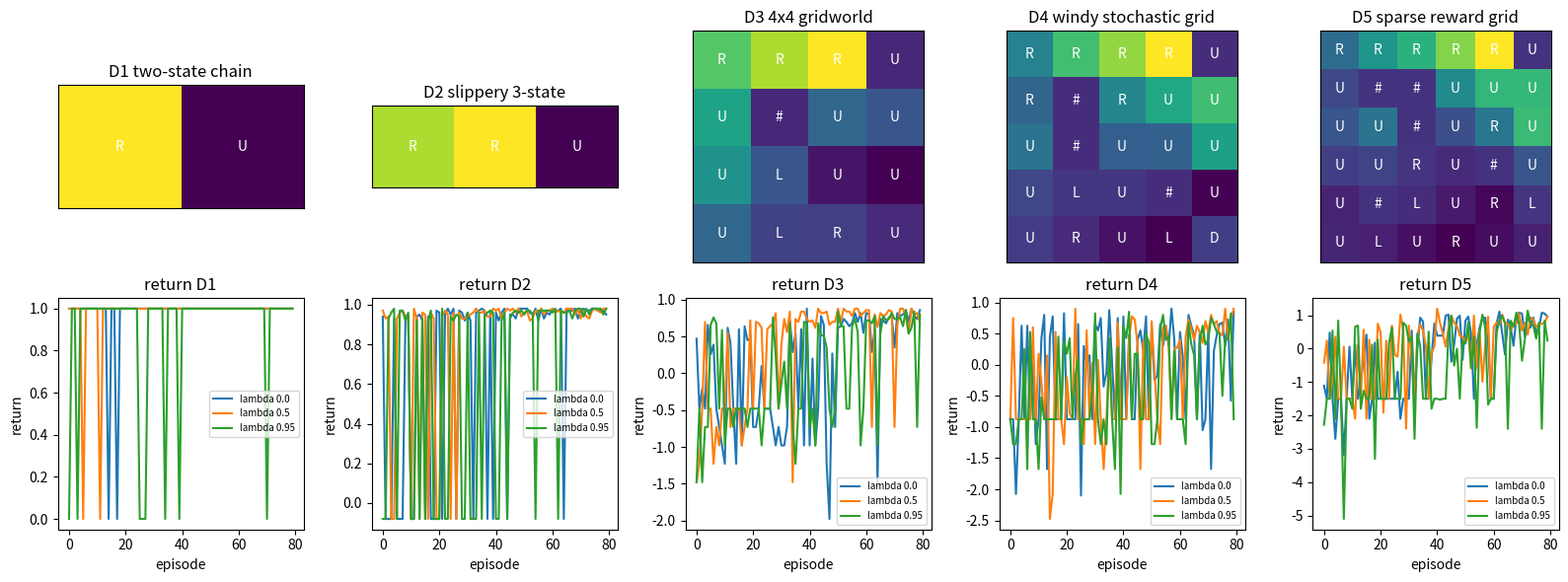

Write the Python code that produced this figure.

import math
import random
from dataclasses import dataclass

import matplotlib.pyplot as plt
import numpy as np

SEED = 1113
rng = np.random.default_rng(SEED)
random.seed(SEED)

ACTIONS = np.array([
    [-1, 0],
    [1, 0],
    [0, -1],
    [0, 1],
])
ACTION_NAMES = np.array(["U", "D", "L", "R"])

@dataclass
class LadderEnv:
    name: str
    height: int
    width: int
    start: tuple
    goal: tuple
    walls: tuple
    slip: float
    wind: float
    step_cost: float
    goal_reward: float
    traps: dict
    max_steps: int
    continuous: bool = False

    @property
    def n_states(self):
        return self.height * self.width

    @property
    def n_actions(self):
        return len(ACTIONS)

    def state_index(self, pos):
        row, col = pos
        return row * self.width + col

    def index_state(self, idx):
        row = idx // self.width
        col = idx % self.width
        return (row, col)

    def reset(self):
        return self.state_index(self.start)

    def move(self, pos, action, local_rng):
        actual = int(action)
        if local_rng.random() < self.slip:
            actual = int(local_rng.integers(0, self.n_actions))
        delta = ACTIONS[actual].copy()
        if self.wind > 0.0 and local_rng.random() < self.wind:
            delta = delta + np.array([-1, 0])
        nxt = (pos[0] + int(delta[0]), pos[1] + int(delta[1]))
        bad_row = nxt[0] < 0 or nxt[0] >= self.height
        bad_col = nxt[1] < 0 or nxt[1] >= self.width
        if bad_row or bad_col or nxt in self.walls:
            nxt = pos
        return nxt

    def step(self, state, action, local_rng):
        pos = self.index_state(int(state))
        nxt = self.move(pos, action, local_rng)
        reward = self.step_cost
        done = False
        if nxt in self.traps:
            reward = reward + float(self.traps[nxt])
        if nxt == self.goal:
            reward = reward + self.goal_reward
            done = True
        return self.state_index(nxt), reward, done


def make_rl_ladder(continuous=False):
    envs = []
    envs.append(LadderEnv("D1 two-state chain", 1, 2, (0, 0), (0, 1), tuple(), 0.0, 0.0, 0.0, 1.0, {}, 4, continuous))
    envs.append(LadderEnv("D2 slippery 3-state", 1, 3, (0, 0), (0, 2), tuple(), 0.15, 0.0, -0.01, 1.0, {}, 8, continuous))
    envs.append(LadderEnv("D3 4x4 gridworld", 4, 4, (3, 0), (0, 3), ((1, 1),), 0.05, 0.0, -0.02, 1.0, {(2, 2): -0.25}, 24, continuous))
    envs.append(LadderEnv("D4 windy stochastic grid", 5, 5, (4, 0), (0, 4), ((1, 1), (2, 1), (3, 3)), 0.12, 0.18, -0.025, 1.1, {(2, 3): -0.4}, 35, continuous))
    envs.append(LadderEnv("D5 sparse reward grid", 6, 6, (5, 0), (0, 5), ((1, 1), (1, 2), (2, 2), (3, 4), (4, 1)), 0.18, 0.20, -0.03, 1.5, {(2, 4): -0.6, (4, 4): -0.3}, 50, continuous))
    return envs


def softmax(logits):
    shifted = logits - np.max(logits, axis=-1, keepdims=True)
    exp_logits = np.exp(shifted)
    return exp_logits / np.sum(exp_logits, axis=-1, keepdims=True)


def discounted_returns(rewards, gamma):
    returns = np.zeros(len(rewards), dtype=float)
    running = 0.0
    for t in range(len(rewards) - 1, -1, -1):
        running = float(rewards[t]) + gamma * running
        returns[t] = running
    return returns


def rollout(env, logits, local_rng, gamma=0.9):
    states = []
    actions = []
    rewards = []
    state = env.reset()
    for _ in range(env.max_steps):
        probs = softmax(logits[state])
        action = int(local_rng.choice(env.n_actions, p=probs))
        next_state, reward, done = env.step(state, action, local_rng)
        states.append(state)
        actions.append(action)
        rewards.append(reward)
        state = next_state
        if done:
            break
    returns = discounted_returns(np.array(rewards), gamma)
    return np.array(states), np.array(actions), np.array(rewards), returns


def evaluate_policy(env, logits, episodes=20, gamma=0.9):
    values = []
    local_rng = np.random.default_rng(SEED + env.n_states)
    for _ in range(episodes):
        _, _, rewards, _ = rollout(env, logits, local_rng, gamma)
        values.append(float(np.sum(rewards)))
    return float(np.mean(values))


def value_iteration(env, gamma=0.9, iterations=120):
    values = np.zeros(env.n_states)
    local_rng = np.random.default_rng(SEED)
    for _ in range(iterations):
        new_values = values.copy()
        for state in range(env.n_states):
            pos = env.index_state(state)
            if pos == env.goal:
                continue
            q_values = []
            for action in range(env.n_actions):
                next_state, reward, done = env.step(state, action, local_rng)
                q_values.append(reward + gamma * values[next_state] * (1.0 - float(done)))
            new_values[state] = np.max(q_values)
        values = new_values
    return values


def greedy_logits_from_values(env, values, gamma=0.9, scale=5.0):
    logits = np.zeros((env.n_states, env.n_actions))
    local_rng = np.random.default_rng(SEED + 7)
    for state in range(env.n_states):
        for action in range(env.n_actions):
            next_state, reward, done = env.step(state, action, local_rng)
            logits[state, action] = scale * (reward + gamma * values[next_state] * (1.0 - float(done)))
    return logits


def plot_policy_panel(ax, env, values, logits, title):
    grid = values.reshape(env.height, env.width)
    ax.imshow(grid, cmap="viridis")
    probs = softmax(logits)
    for state in range(env.n_states):
        row, col = env.index_state(state)
        if (row, col) in env.walls:
            ax.text(col, row, "#", ha="center", va="center", color="white")
            continue
        best = int(np.argmax(probs[state]))
        ax.text(col, row, ACTION_NAMES[best], ha="center", va="center", color="white")
    ax.set_title(title)
    ax.set_xticks([])
    ax.set_yticks([])


def summarize_ladder(envs):
    for env in envs:
        print(env.name, "states", env.n_states, "actions", env.n_actions, "slip", env.slip, "wind", env.wind)
        print("start", env.start, "goal", env.goal, "walls", len(env.walls), "traps", env.traps)


def train_reinforce(env, episodes=80, gamma=0.9, lr=0.08, baseline=True):
    logits = np.zeros((env.n_states, env.n_actions))
    value = np.zeros(env.n_states)
    curve = []
    local_rng = np.random.default_rng(SEED + env.n_states)
    for _ in range(episodes):
        states, actions, rewards, returns = rollout(env, logits, local_rng, gamma)
        if len(states) == 0:
            continue
        advantages = returns.copy()
        if baseline:
            advantages = returns - value[states]
            for state, target in zip(states, returns):
                value[state] = value[state] + 0.15 * (target - value[state])
        for state, action, advantage in zip(states, actions, advantages):
            probs = softmax(logits[state])
            grad = -probs
            grad[action] = grad[action] + 1.0
            logits[state] = logits[state] + lr * advantage * grad
        curve.append(float(np.sum(rewards)))
    return logits, value, np.array(curve)


def train_actor_critic(env, episodes=80, gamma=0.9, actor_lr=0.05, critic_lr=0.12, normalize=True):
    logits = np.zeros((env.n_states, env.n_actions))
    value = np.zeros(env.n_states)
    curve = []
    local_rng = np.random.default_rng(SEED + 2 * env.n_states)
    for _ in range(episodes):
        states = []
        actions = []
        deltas = []
        rewards = []
        state = env.reset()
        for _ in range(env.max_steps):
            probs = softmax(logits[state])
            action = int(local_rng.choice(env.n_actions, p=probs))
            next_state, reward, done = env.step(state, action, local_rng)
            target = reward + gamma * value[next_state] * (1.0 - float(done))
            delta = target - value[state]
            value[state] = value[state] + critic_lr * delta
            states.append(state)
            actions.append(action)
            deltas.append(delta)
            rewards.append(reward)
            state = next_state
            if done:
                break
        advantages = np.array(deltas)
        if normalize and len(advantages) > 1:
            advantages = (advantages - np.mean(advantages)) / (np.std(advantages) + 1e-8)
        for state, action, advantage in zip(states, actions, advantages):
            probs = softmax(logits[state])
            grad = -probs
            grad[action] = grad[action] + 1.0
            logits[state] = logits[state] + actor_lr * advantage * grad
        curve.append(float(np.sum(rewards)))
    return logits, value, np.array(curve)


def gae_advantages(rewards, values, next_values, dones, gamma=0.9, lam=0.95):
    deltas = rewards + gamma * next_values * (1.0 - dones) - values
    adv = np.zeros_like(rewards, dtype=float)
    running = 0.0
    for t in range(len(rewards) - 1, -1, -1):
        running = deltas[t] + gamma * lam * (1.0 - dones[t]) * running
        adv[t] = running
    return deltas, adv


def train_gae_policy(env, lam=0.95, episodes=80, gamma=0.9):
    logits = np.zeros((env.n_states, env.n_actions))
    value = np.zeros(env.n_states)
    curve = []
    local_rng = np.random.default_rng(SEED + int(100 * lam) + env.n_states)
    for _ in range(episodes):
        states, actions, rewards, returns = rollout(env, logits, local_rng, gamma)
        if len(states) == 0:
            continue
        next_values = np.zeros(len(states))
        dones = np.zeros(len(states))
        for i, state in enumerate(states):
            if i + 1 < len(states):
                next_values[i] = value[states[i + 1]]
            else:
                dones[i] = 1.0
        _, advantages = gae_advantages(rewards, value[states], next_values, dones, gamma, lam)
        for state, target in zip(states, returns):
            value[state] = value[state] + 0.12 * (target - value[state])
        if len(advantages) > 1:
            advantages = (advantages - np.mean(advantages)) / (np.std(advantages) + 1e-8)
        for state, action, advantage in zip(states, actions, advantages):
            probs = softmax(logits[state])
            grad = -probs
            grad[action] = grad[action] + 1.0
            logits[state] = logits[state] + 0.05 * advantage * grad
        curve.append(float(np.sum(rewards)))
    return logits, value, np.array(curve)


def ppo_surrogate(old_probs, new_probs, actions, advantages, clip=0.2):
    chosen_old = old_probs[np.arange(len(actions)), actions]
    chosen_new = new_probs[np.arange(len(actions)), actions]
    ratios = chosen_new / np.maximum(chosen_old, 1e-8)
    unclipped = ratios * advantages
    clipped = np.clip(ratios, 1.0 - clip, 1.0 + clip) * advantages
    return ratios, np.minimum(unclipped, clipped)


def train_ppo(env, episodes=80, gamma=0.9, clip=0.2, clipped=True):
    logits = np.zeros((env.n_states, env.n_actions))
    value = np.zeros(env.n_states)
    curve = []
    local_rng = np.random.default_rng(SEED + 3 * env.n_states)
    for _ in range(episodes):
        states, actions, rewards, returns = rollout(env, logits, local_rng, gamma)
        if len(states) == 0:
            continue
        old_probs = softmax(logits[states])
        advantages = returns - value[states]
        if len(advantages) > 1:
            advantages = (advantages - np.mean(advantages)) / (np.std(advantages) + 1e-8)
        for _epoch in range(3):
            new_probs = softmax(logits[states])
            ratios, weights = ppo_surrogate(old_probs, new_probs, actions, advantages, clip)
            if not clipped:
                weights = ratios * advantages
            for state, action, weight in zip(states, actions, weights):
                probs = softmax(logits[state])
                grad = -probs
                grad[action] = grad[action] + 1.0
                logits[state] = logits[state] + 0.04 * weight * grad
        for state, target in zip(states, returns):
            value[state] = value[state] + 0.15 * (target - value[state])
        curve.append(float(np.sum(rewards)))
    return logits, value, np.array(curve)


def distributional_backup(rewards, gamma):
    atoms = discounted_returns(np.array(rewards, dtype=float), gamma)
    probs = np.ones_like(atoms) / len(atoms)
    return atoms, probs, float(atoms[0])


def train_distributional(env, atoms=21, episodes=60, gamma=0.9):
    support = np.linspace(-1.0, 2.0, atoms)
    pmf = np.ones((env.n_states, env.n_actions, atoms)) / atoms
    logits = np.zeros((env.n_states, env.n_actions))
    curve = []
    errors = []
    optimal = value_iteration(env, gamma)
    local_rng = np.random.default_rng(SEED + 4 * env.n_states)
    for _ in range(episodes):
        state = env.reset()
        episode_reward = 0.0
        for _step in range(env.max_steps):
            means = np.sum(pmf[state] * support[None, :], axis=1)
            action = int(np.argmax(means + local_rng.normal(0.0, 0.03, env.n_actions)))
            next_state, reward, done = env.step(state, action, local_rng)
            next_action = int(np.argmax(np.sum(pmf[next_state] * support[None, :], axis=1)))
            shifted = reward + gamma * support * (1.0 - float(done))
            target = np.interp(support, shifted, pmf[next_state, next_action], left=0.0, right=0.0)
            if np.sum(target) <= 0.0:
                nearest = int(np.argmin(np.abs(support - reward)))
                target = np.zeros(atoms)
                target[nearest] = 1.0
            target = target / np.sum(target)
            pmf[state, action] = 0.9 * pmf[state, action] + 0.1 * target
            episode_reward = episode_reward + reward
            state = next_state
            if done:
                break
        learned = np.max(np.sum(pmf * support[None, None, :], axis=2), axis=1)
        errors.append(float(np.mean(np.abs(learned - optimal))))
        curve.append(episode_reward)
    values = np.max(np.sum(pmf * support[None, None, :], axis=2), axis=1)
    logits = greedy_logits_from_values(env, values, gamma)
    spread = np.mean(np.std(pmf * support[None, None, :], axis=2))
    return logits, values, np.array(errors), float(spread)


def continuous_features(state, action):
    return np.array([1.0, state, action, state * action, action * action])


def deterministic_actor_critic(reward, next_q, gamma):
    target = reward + gamma * next_q
    critic_prediction = 0.4
    critic_error = target - critic_prediction
    return target, critic_error


def td3_toy_update(state, reward, next_state, actor_w, q1_w, q2_w, gamma=0.9, noise=0.05):
    action = float(np.tanh(actor_w * state))
    next_action = float(np.clip(np.tanh(actor_w * next_state) + noise, -1.0, 1.0))
    q1_next = float(continuous_features(next_state, next_action) @ q1_w)
    q2_next = float(continuous_features(next_state, next_action) @ q2_w)
    target = reward + gamma * min(q1_next, q2_next)
    prediction = float(continuous_features(state, action) @ q1_w)
    td_error = target - prediction
    q1_w = q1_w + 0.05 * td_error * continuous_features(state, action)
    return action, target, td_error, q1_w


def train_td3_ladder(env, episodes=70, gamma=0.9, twin=True):
    actor_w = 0.2
    q1_w = np.array([0.0, 0.2, 0.1, 0.0, -0.05])
    q2_w = np.array([-0.02, 0.15, 0.08, 0.0, -0.08])
    curve = []
    local_rng = np.random.default_rng(SEED + 5 * env.n_states)
    for _ in range(episodes):
        state = 0.0
        total = 0.0
        for _step in range(env.max_steps):
            action = float(np.clip(np.tanh(actor_w * state) + local_rng.normal(0.0, 0.15), -1.0, 1.0))
            target_position = 1.0
            next_state = float(np.clip(state + 0.25 * action + local_rng.normal(0.0, 0.03), -1.2, 1.2))
            reward = -abs(target_position - next_state) - 0.05 * action * action
            next_action = float(np.clip(np.tanh(actor_w * next_state) + local_rng.normal(0.0, 0.05), -1.0, 1.0))
            q1_next = float(continuous_features(next_state, next_action) @ q1_w)
            q2_next = float(continuous_features(next_state, next_action) @ q2_w)
            next_value = min(q1_next, q2_next) if twin else q1_next
            target = reward + gamma * next_value
            feat = continuous_features(state, action)
            td_error_1 = target - float(feat @ q1_w)
            td_error_2 = target - float(feat @ q2_w)
            q1_w = q1_w + 0.03 * td_error_1 * feat
            q2_w = q2_w + 0.03 * td_error_2 * feat
            actor_grad = q1_w[2] + q1_w[3] * state + 2.0 * q1_w[4] * np.tanh(actor_w * state)
            actor_w = actor_w + 0.01 * actor_grad * state
            total = total + reward
            state = next_state
        curve.append(total)
    values = np.linspace(-1.0, 1.0, env.n_states)
    logits = np.tile(np.array([-actor_w, actor_w, -0.5 * actor_w, 0.5 * actor_w]), (env.n_states, 1))
    return logits, values, np.array(curve)



rewards = np.array([1.0, 0.0, 2.0])
values = np.array([0.4, 0.8, 0.2])
next_values = np.array([0.8, 0.2, 0.0])
dones = np.array([0.0, 0.0, 1.0])
deltas, advantages = gae_advantages(rewards, values, next_values, dones, gamma=0.9, lam=0.95)
returns = discounted_returns(rewards, 0.9)

print("deltas", deltas)
print("GAE advantages", advantages)
print("returns", returns)

assert round(returns[0], 3) == 2.620
assert round(deltas[0], 3) == 1.320
assert round(deltas[1], 3) == -0.620
assert round(deltas[2], 3) == 1.800
assert round(advantages[0], 3) == 2.106



_, adv_lam0 = gae_advantages(rewards, values, next_values, dones, gamma=0.9, lam=0.0)
_, adv_lam1 = gae_advantages(rewards, values, next_values, dones, gamma=0.9, lam=1.0)
mc_minus_value = returns - values

print("lambda 0", adv_lam0)
print("lambda 1", adv_lam1)
print("MC minus value", mc_minus_value)
assert round(adv_lam0[0], 3) == 1.320
assert np.allclose(adv_lam1, mc_minus_value)



envs = make_rl_ladder()
summarize_ladder(envs)

for env in envs:
    sample_state = env.reset()
    sample_next, sample_reward, sample_done = env.step(sample_state, 3, np.random.default_rng(SEED))
    print(env.name, "sample", sample_state, "->", sample_next, "reward", round(sample_reward, 3), "done", sample_done)



lambdas = [0.0, 0.5, 0.95]
results = []
artifacts = []
for env in envs:
    best = None
    curves = []
    for lam in lambdas:
        logits, values, curve = train_gae_policy(env, lam=lam)
        learned_return = evaluate_policy(env, logits)
        states, actions, rewards, returns = rollout(env, logits, np.random.default_rng(SEED + int(100 * lam)), 0.9)
        if len(states) > 0:
            next_values = np.zeros(len(states))
            dones = np.zeros(len(states))
            dones[-1] = 1.0
            _, advantages = gae_advantages(rewards, values[states], next_values, dones, gamma=0.9, lam=lam)
            advantage_error = float(np.mean(np.abs(advantages - (returns - values[states]))))
        else:
            advantage_error = float("nan")
        results.append((env.name, lam, learned_return, advantage_error))
        curves.append((lam, curve))
        if best is None or learned_return > best[3]:
            best = (env, logits, values, learned_return, curve)
    artifacts.append((best, curves))

print("rung | lambda | return | advantage_error")
for name, lam, learned_return, advantage_error in results:
    print(name, lam, round(learned_return, 3), round(advantage_error, 3))



fig, axes = plt.subplots(2, 5, figsize=(16, 6))
for ax, ((env, logits, values, learned_return, curve), curves) in zip(axes[0], artifacts):
    plot_policy_panel(ax, env, values, logits, env.name)
for ax, ((env, logits, values, learned_return, curve), curves) in zip(axes[1], artifacts):
    for lam, lam_curve in curves:
        ax.plot(lam_curve, label="lambda " + str(lam))
    ax.set_title("return " + env.name.split()[0])
    ax.set_xlabel("episode")
    ax.set_ylabel("return")
    ax.legend(fontsize=7)
plt.tight_layout()



d5 = envs[-1]
states, actions, rewards, returns = rollout(d5, np.zeros((d5.n_states, d5.n_actions)), np.random.default_rng(SEED), 0.9)
value_table = np.zeros(d5.n_states)
wrong_shape = value_table.shape
right_shape = rewards.shape
next_values = np.zeros_like(rewards)
dones = np.zeros_like(rewards)
if len(dones) > 0:
    dones[-1] = 1.0
_, fixed_advantages = gae_advantages(rewards, value_table[states], next_values, dones)

print("wrong value-table shape", wrong_shape)
print("right trajectory shape", right_shape)
print("fixed advantage shape", fixed_advantages.shape)
assert fixed_advantages.shape == rewards.shape
assert wrong_shape != right_shape


# Your code here


# Your code here
